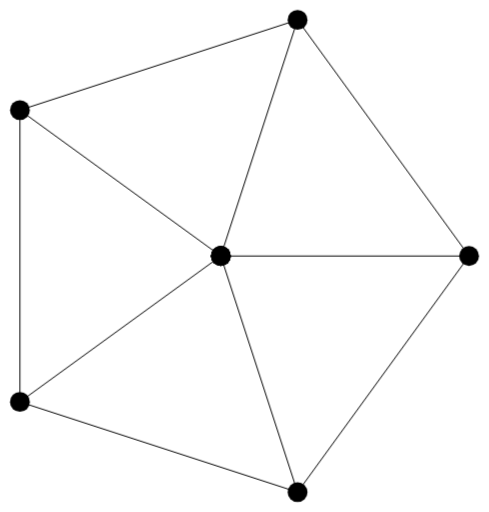
t = 0.00 s
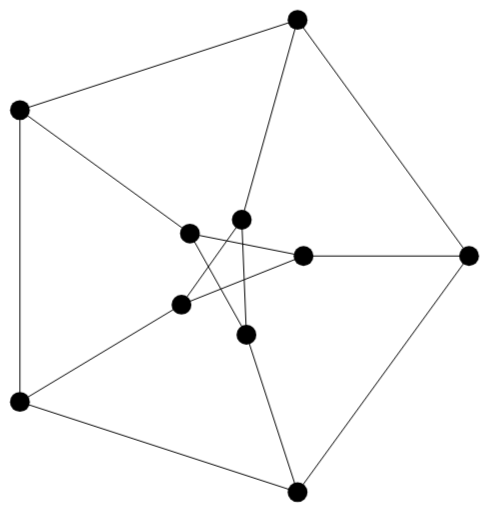
t = 1.00 s
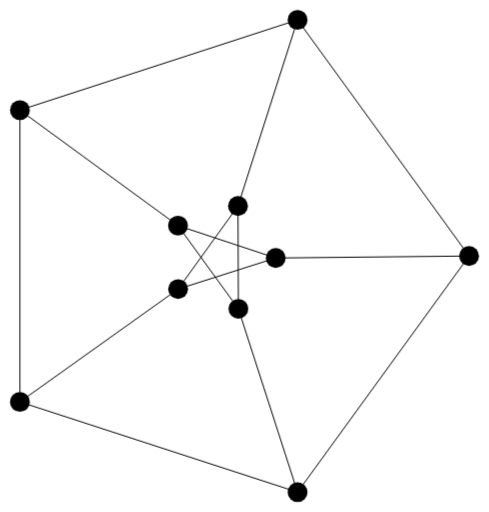
t = 2.00 s
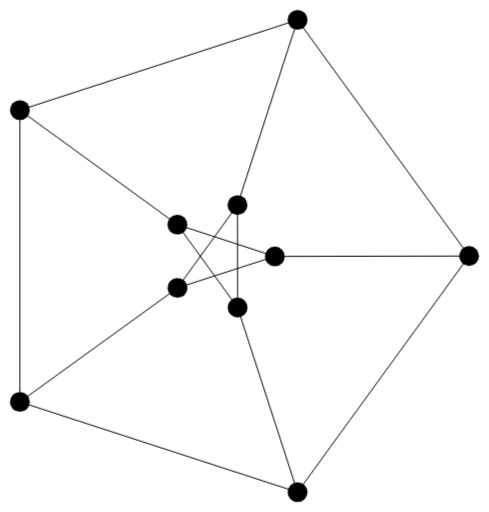
t = 3.00 s
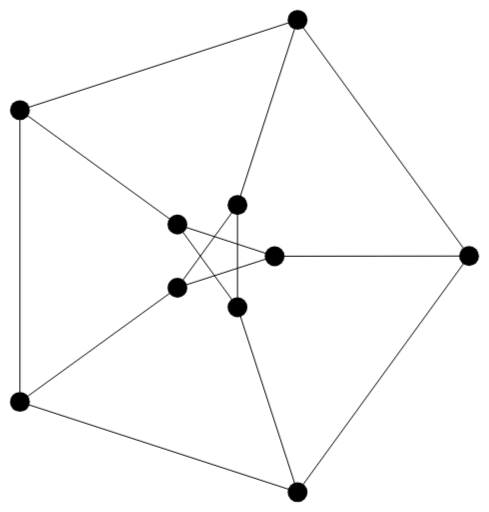
t = 4.00 s
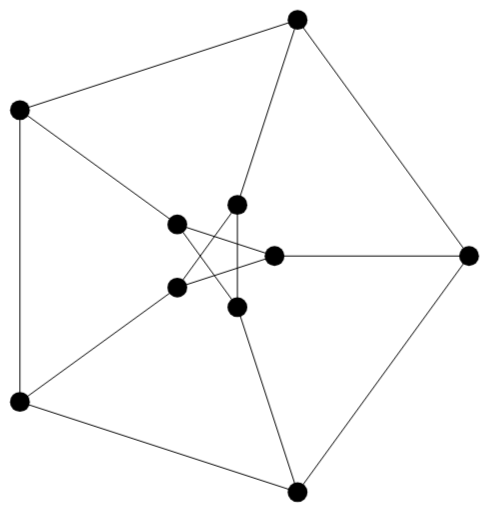
t = 5.00 s

The animated SVG that drew these frames (rendered in a browser with its animation timeline set to each time). Animation: 12 CSS @keyframes rules; one cycle of 6.00 s, repeats indefinitely.

<svg viewBox="0 0 492.299988 515.599976" xmlns="http://www.w3.org/2000/svg">
	<style type="text/css">
		<![CDATA[
			#frame_0 {
				animation-name: anim_0;
			}
			#frame_1 {
				animation-name: anim_1;
			}
			#frame_10 {
				animation-name: anim_10;
			}
			#frame_11 {
				animation-name: anim_11;
			}
			#frame_2 {
				animation-name: anim_2;
			}
			#frame_3 {
				animation-name: anim_3;
			}
			#frame_4 {
				animation-name: anim_4;
			}
			#frame_5 {
				animation-name: anim_5;
			}
			#frame_6 {
				animation-name: anim_6;
			}
			#frame_7 {
				animation-name: anim_7;
			}
			#frame_8 {
				animation-name: anim_8;
			}
			#frame_9 {
				animation-name: anim_9;
			}
			svg.animated {
				animation-duration: 6.000000s;
				animation-iteration-count: infinite;
				animation-timing-function: step-end;
				opacity: 0;
			}
			@keyframes anim_0 {
				0% {
					opacity: 0;
				}
				0.000000% {
					opacity: 1;
				}
				8.333333% {
					opacity: 0;
				}
			}
			@keyframes anim_1 {
				0% {
					opacity: 0;
				}
				16.666667% {
					opacity: 0;
				}
				8.333333% {
					opacity: 1;
				}
			}
			@keyframes anim_10 {
				0% {
					opacity: 0;
				}
				83.333333% {
					opacity: 1;
				}
				91.666667% {
					opacity: 0;
				}
			}
			@keyframes anim_11 {
				0% {
					opacity: 0;
				}
				100.000000% {
					opacity: 0;
				}
				91.666667% {
					opacity: 1;
				}
			}
			@keyframes anim_2 {
				0% {
					opacity: 0;
				}
				16.666667% {
					opacity: 1;
				}
				25.000000% {
					opacity: 0;
				}
			}
			@keyframes anim_3 {
				0% {
					opacity: 0;
				}
				25.000000% {
					opacity: 1;
				}
				33.333333% {
					opacity: 0;
				}
			}
			@keyframes anim_4 {
				0% {
					opacity: 0;
				}
				33.333333% {
					opacity: 1;
				}
				41.666667% {
					opacity: 0;
				}
			}
			@keyframes anim_5 {
				0% {
					opacity: 0;
				}
				41.666667% {
					opacity: 1;
				}
				50.000000% {
					opacity: 0;
				}
			}
			@keyframes anim_6 {
				0% {
					opacity: 0;
				}
				50.000000% {
					opacity: 1;
				}
				58.333333% {
					opacity: 0;
				}
			}
			@keyframes anim_7 {
				0% {
					opacity: 0;
				}
				58.333333% {
					opacity: 1;
				}
				66.666667% {
					opacity: 0;
				}
			}
			@keyframes anim_8 {
				0% {
					opacity: 0;
				}
				66.666667% {
					opacity: 1;
				}
				75.000000% {
					opacity: 0;
				}
			}
			@keyframes anim_9 {
				0% {
					opacity: 0;
				}
				75.000000% {
					opacity: 1;
				}
				83.333333% {
					opacity: 0;
				}
			}
		]]>
	</style>
	<svg class="animated" height="515.6" id="frame_0" viewBox="-222.3 -257.8 492.3 515.6" width="492.3" x="0.0" xmlns="http://www.w3.org/2000/svg" y="0.0">
		<g stroke="black" stroke-width="1px">
			<line x1="250.0" x2="77.3" y1="0.0" y2="237.8" />
			<line x1="77.3" x2="-202.3" y1="237.8" y2="146.9" />
			<line x1="-202.3" x2="-202.3" y1="146.9" y2="-146.9" />
			<line x1="-202.3" x2="77.3" y1="-146.9" y2="-237.8" />
			<line x1="77.3" x2="250.0" y1="-237.8" y2="0.0" />
			<line x1="250.0" x2="0.0" y1="0.0" y2="0.0" />
			<line x1="77.3" x2="0.0" y1="237.8" y2="0.0" />
			<line x1="-202.3" x2="0.0" y1="146.9" y2="0.0" />
			<line x1="-202.3" x2="0.0" y1="-146.9" y2="0.0" />
			<line x1="77.3" x2="0.0" y1="-237.8" y2="0.0" />
			<line x1="0.0" x2="0.0" y1="0.0" y2="0.0" />
			<line x1="0.0" x2="0.0" y1="0.0" y2="0.0" />
			<line x1="0.0" x2="0.0" y1="0.0" y2="0.0" />
			<line x1="0.0" x2="0.0" y1="0.0" y2="0.0" />
			<line x1="0.0" x2="0.0" y1="0.0" y2="0.0" />
		</g>
		<g>
			<circle cx="250.0" cy="0.0" r="10.0" />
			<circle cx="77.3" cy="237.8" r="10.0" />
			<circle cx="-202.3" cy="146.9" r="10.0" />
			<circle cx="-202.3" cy="-146.9" r="10.0" />
			<circle cx="77.3" cy="-237.8" r="10.0" />
			<circle cx="0.0" cy="0.0" r="10.0" />
			<circle cx="0.0" cy="0.0" r="10.0" />
			<circle cx="0.0" cy="0.0" r="10.0" />
			<circle cx="0.0" cy="0.0" r="10.0" />
			<circle cx="0.0" cy="0.0" r="10.0" />
		</g>
	</svg>
	<svg class="animated" height="515.6" id="frame_1" viewBox="-222.3 -257.8 492.3 515.6" width="492.3" x="0.0" xmlns="http://www.w3.org/2000/svg" y="0.0">
		<g stroke="black" stroke-width="1px">
			<line x1="250.0" x2="77.3" y1="0.0" y2="237.8" />
			<line x1="77.3" x2="-202.3" y1="237.8" y2="146.9" />
			<line x1="-202.3" x2="-202.3" y1="146.9" y2="-146.9" />
			<line x1="-202.3" x2="77.3" y1="-146.9" y2="-237.8" />
			<line x1="77.3" x2="250.0" y1="-237.8" y2="0.0" />
			<line x1="250.0" x2="83.3" y1="0.0" y2="0.0" />
			<line x1="77.3" x2="25.8" y1="237.8" y2="79.3" />
			<line x1="-202.3" x2="-39.6" y1="146.9" y2="49.0" />
			<line x1="-202.3" x2="-31.1" y1="-146.9" y2="-22.6" />
			<line x1="77.3" x2="21.1" y1="-237.8" y2="-36.5" />
			<line x1="83.3" x2="-39.6" y1="0.0" y2="49.0" />
			<line x1="83.3" x2="-31.1" y1="0.0" y2="-22.6" />
			<line x1="25.8" x2="-31.1" y1="79.3" y2="-22.6" />
			<line x1="25.8" x2="21.1" y1="79.3" y2="-36.5" />
			<line x1="-39.6" x2="21.1" y1="49.0" y2="-36.5" />
		</g>
		<g>
			<circle cx="250.0" cy="0.0" r="10.0" />
			<circle cx="77.3" cy="237.8" r="10.0" />
			<circle cx="-202.3" cy="146.9" r="10.0" />
			<circle cx="-202.3" cy="-146.9" r="10.0" />
			<circle cx="77.3" cy="-237.8" r="10.0" />
			<circle cx="83.3" cy="0.0" r="10.0" />
			<circle cx="25.8" cy="79.3" r="10.0" />
			<circle cx="-39.6" cy="49.0" r="10.0" />
			<circle cx="-31.1" cy="-22.6" r="10.0" />
			<circle cx="21.1" cy="-36.5" r="10.0" />
		</g>
	</svg>
	<svg class="animated" height="515.6" id="frame_2" viewBox="-222.3 -257.8 492.3 515.6" width="492.3" x="0.0" xmlns="http://www.w3.org/2000/svg" y="0.0">
		<g stroke="black" stroke-width="1px">
			<line x1="250.0" x2="77.3" y1="0.0" y2="237.8" />
			<line x1="77.3" x2="-202.3" y1="237.8" y2="146.9" />
			<line x1="-202.3" x2="-202.3" y1="146.9" y2="-146.9" />
			<line x1="-202.3" x2="77.3" y1="-146.9" y2="-237.8" />
			<line x1="77.3" x2="250.0" y1="-237.8" y2="0.0" />
			<line x1="250.0" x2="59.8" y1="0.0" y2="8.8" />
			<line x1="77.3" x2="22.4" y1="237.8" y2="59.6" />
			<line x1="-202.3" x2="-40.5" y1="146.9" y2="39.7" />
			<line x1="-202.3" x2="-40.0" y1="-146.9" y2="-26.2" />
			<line x1="77.3" x2="19.7" y1="-237.8" y2="-46.2" />
			<line x1="59.8" x2="-40.5" y1="8.8" y2="39.7" />
			<line x1="59.8" x2="-40.0" y1="8.8" y2="-26.2" />
			<line x1="22.4" x2="-40.0" y1="59.6" y2="-26.2" />
			<line x1="22.4" x2="19.7" y1="59.6" y2="-46.2" />
			<line x1="-40.5" x2="19.7" y1="39.7" y2="-46.2" />
		</g>
		<g>
			<circle cx="250.0" cy="0.0" r="10.0" />
			<circle cx="77.3" cy="237.8" r="10.0" />
			<circle cx="-202.3" cy="146.9" r="10.0" />
			<circle cx="-202.3" cy="-146.9" r="10.0" />
			<circle cx="77.3" cy="-237.8" r="10.0" />
			<circle cx="59.8" cy="8.8" r="10.0" />
			<circle cx="22.4" cy="59.6" r="10.0" />
			<circle cx="-40.5" cy="39.7" r="10.0" />
			<circle cx="-40.0" cy="-26.2" r="10.0" />
			<circle cx="19.7" cy="-46.2" r="10.0" />
		</g>
	</svg>
	<svg class="animated" height="515.6" id="frame_3" viewBox="-222.3 -257.8 492.3 515.6" width="492.3" x="0.0" xmlns="http://www.w3.org/2000/svg" y="0.0">
		<g stroke="black" stroke-width="1px">
			<line x1="250.0" x2="77.3" y1="0.0" y2="237.8" />
			<line x1="77.3" x2="-202.3" y1="237.8" y2="146.9" />
			<line x1="-202.3" x2="-202.3" y1="146.9" y2="-146.9" />
			<line x1="-202.3" x2="77.3" y1="-146.9" y2="-237.8" />
			<line x1="77.3" x2="250.0" y1="-237.8" y2="0.0" />
			<line x1="250.0" x2="56.5" y1="0.0" y2="4.5" />
			<line x1="77.3" x2="19.0" y1="237.8" y2="55.1" />
			<line x1="-202.3" x2="-42.0" y1="146.9" y2="35.1" />
			<line x1="-202.3" x2="-42.2" y1="-146.9" y2="-29.1" />
			<line x1="77.3" x2="18.1" y1="-237.8" y2="-49.2" />
			<line x1="56.5" x2="-42.0" y1="4.5" y2="35.1" />
			<line x1="56.5" x2="-42.2" y1="4.5" y2="-29.1" />
			<line x1="19.0" x2="-42.2" y1="55.1" y2="-29.1" />
			<line x1="19.0" x2="18.1" y1="55.1" y2="-49.2" />
			<line x1="-42.0" x2="18.1" y1="35.1" y2="-49.2" />
		</g>
		<g>
			<circle cx="250.0" cy="0.0" r="10.0" />
			<circle cx="77.3" cy="237.8" r="10.0" />
			<circle cx="-202.3" cy="146.9" r="10.0" />
			<circle cx="-202.3" cy="-146.9" r="10.0" />
			<circle cx="77.3" cy="-237.8" r="10.0" />
			<circle cx="56.5" cy="4.5" r="10.0" />
			<circle cx="19.0" cy="55.1" r="10.0" />
			<circle cx="-42.0" cy="35.1" r="10.0" />
			<circle cx="-42.2" cy="-29.1" r="10.0" />
			<circle cx="18.1" cy="-49.2" r="10.0" />
		</g>
	</svg>
	<svg class="animated" height="515.6" id="frame_4" viewBox="-222.3 -257.8 492.3 515.6" width="492.3" x="0.0" xmlns="http://www.w3.org/2000/svg" y="0.0">
		<g stroke="black" stroke-width="1px">
			<line x1="250.0" x2="77.3" y1="0.0" y2="237.8" />
			<line x1="77.3" x2="-202.3" y1="237.8" y2="146.9" />
			<line x1="-202.3" x2="-202.3" y1="146.9" y2="-146.9" />
			<line x1="-202.3" x2="77.3" y1="-146.9" y2="-237.8" />
			<line x1="77.3" x2="250.0" y1="-237.8" y2="0.0" />
			<line x1="250.0" x2="55.3" y1="0.0" y2="2.0" />
			<line x1="77.3" x2="17.7" y1="237.8" y2="53.2" />
			<line x1="-202.3" x2="-43.0" y1="146.9" y2="33.3" />
			<line x1="-202.3" x2="-43.1" y1="-146.9" y2="-30.6" />
			<line x1="77.3" x2="17.3" y1="-237.8" y2="-50.4" />
			<line x1="55.3" x2="-43.0" y1="2.0" y2="33.3" />
			<line x1="55.3" x2="-43.1" y1="2.0" y2="-30.6" />
			<line x1="17.7" x2="-43.1" y1="53.2" y2="-30.6" />
			<line x1="17.7" x2="17.3" y1="53.2" y2="-50.4" />
			<line x1="-43.0" x2="17.3" y1="33.3" y2="-50.4" />
		</g>
		<g>
			<circle cx="250.0" cy="0.0" r="10.0" />
			<circle cx="77.3" cy="237.8" r="10.0" />
			<circle cx="-202.3" cy="146.9" r="10.0" />
			<circle cx="-202.3" cy="-146.9" r="10.0" />
			<circle cx="77.3" cy="-237.8" r="10.0" />
			<circle cx="55.3" cy="2.0" r="10.0" />
			<circle cx="17.7" cy="53.2" r="10.0" />
			<circle cx="-43.0" cy="33.3" r="10.0" />
			<circle cx="-43.1" cy="-30.6" r="10.0" />
			<circle cx="17.3" cy="-50.4" r="10.0" />
		</g>
	</svg>
	<svg class="animated" height="515.6" id="frame_5" viewBox="-222.3 -257.8 492.3 515.6" width="492.3" x="0.0" xmlns="http://www.w3.org/2000/svg" y="0.0">
		<g stroke="black" stroke-width="1px">
			<line x1="250.0" x2="77.3" y1="0.0" y2="237.8" />
			<line x1="77.3" x2="-202.3" y1="237.8" y2="146.9" />
			<line x1="-202.3" x2="-202.3" y1="146.9" y2="-146.9" />
			<line x1="-202.3" x2="77.3" y1="-146.9" y2="-237.8" />
			<line x1="77.3" x2="250.0" y1="-237.8" y2="0.0" />
			<line x1="250.0" x2="54.6" y1="0.0" y2="0.9" />
			<line x1="77.3" x2="17.2" y1="237.8" y2="52.2" />
			<line x1="-202.3" x2="-43.4" y1="146.9" y2="32.5" />
			<line x1="-202.3" x2="-43.5" y1="-146.9" y2="-31.3" />
			<line x1="77.3" x2="17.0" y1="-237.8" y2="-51.0" />
			<line x1="54.6" x2="-43.4" y1="0.9" y2="32.5" />
			<line x1="54.6" x2="-43.5" y1="0.9" y2="-31.3" />
			<line x1="17.2" x2="-43.5" y1="52.2" y2="-31.3" />
			<line x1="17.2" x2="17.0" y1="52.2" y2="-51.0" />
			<line x1="-43.4" x2="17.0" y1="32.5" y2="-51.0" />
		</g>
		<g>
			<circle cx="250.0" cy="0.0" r="10.0" />
			<circle cx="77.3" cy="237.8" r="10.0" />
			<circle cx="-202.3" cy="146.9" r="10.0" />
			<circle cx="-202.3" cy="-146.9" r="10.0" />
			<circle cx="77.3" cy="-237.8" r="10.0" />
			<circle cx="54.6" cy="0.9" r="10.0" />
			<circle cx="17.2" cy="52.2" r="10.0" />
			<circle cx="-43.4" cy="32.5" r="10.0" />
			<circle cx="-43.5" cy="-31.3" r="10.0" />
			<circle cx="17.0" cy="-51.0" r="10.0" />
		</g>
	</svg>
	<svg class="animated" height="515.6" id="frame_6" viewBox="-222.3 -257.8 492.3 515.6" width="492.3" x="0.0" xmlns="http://www.w3.org/2000/svg" y="0.0">
		<g stroke="black" stroke-width="1px">
			<line x1="250.0" x2="77.3" y1="0.0" y2="237.8" />
			<line x1="77.3" x2="-202.3" y1="237.8" y2="146.9" />
			<line x1="-202.3" x2="-202.3" y1="146.9" y2="-146.9" />
			<line x1="-202.3" x2="77.3" y1="-146.9" y2="-237.8" />
			<line x1="77.3" x2="250.0" y1="-237.8" y2="0.0" />
			<line x1="250.0" x2="54.4" y1="0.0" y2="0.4" />
			<line x1="77.3" x2="16.9" y1="237.8" y2="51.8" />
			<line x1="-202.3" x2="-43.6" y1="146.9" y2="32.1" />
			<line x1="-202.3" x2="-43.7" y1="-146.9" y2="-31.6" />
			<line x1="77.3" x2="16.8" y1="-237.8" y2="-51.3" />
			<line x1="54.4" x2="-43.6" y1="0.4" y2="32.1" />
			<line x1="54.4" x2="-43.7" y1="0.4" y2="-31.6" />
			<line x1="16.9" x2="-43.7" y1="51.8" y2="-31.6" />
			<line x1="16.9" x2="16.8" y1="51.8" y2="-51.3" />
			<line x1="-43.6" x2="16.8" y1="32.1" y2="-51.3" />
		</g>
		<g>
			<circle cx="250.0" cy="0.0" r="10.0" />
			<circle cx="77.3" cy="237.8" r="10.0" />
			<circle cx="-202.3" cy="146.9" r="10.0" />
			<circle cx="-202.3" cy="-146.9" r="10.0" />
			<circle cx="77.3" cy="-237.8" r="10.0" />
			<circle cx="54.4" cy="0.4" r="10.0" />
			<circle cx="16.9" cy="51.8" r="10.0" />
			<circle cx="-43.6" cy="32.1" r="10.0" />
			<circle cx="-43.7" cy="-31.6" r="10.0" />
			<circle cx="16.8" cy="-51.3" r="10.0" />
		</g>
	</svg>
	<svg class="animated" height="515.6" id="frame_7" viewBox="-222.3 -257.8 492.3 515.6" width="492.3" x="0.0" xmlns="http://www.w3.org/2000/svg" y="0.0">
		<g stroke="black" stroke-width="1px">
			<line x1="250.0" x2="77.3" y1="0.0" y2="237.8" />
			<line x1="77.3" x2="-202.3" y1="237.8" y2="146.9" />
			<line x1="-202.3" x2="-202.3" y1="146.9" y2="-146.9" />
			<line x1="-202.3" x2="77.3" y1="-146.9" y2="-237.8" />
			<line x1="77.3" x2="250.0" y1="-237.8" y2="0.0" />
			<line x1="250.0" x2="54.2" y1="0.0" y2="0.2" />
			<line x1="77.3" x2="16.8" y1="237.8" y2="51.6" />
			<line x1="-202.3" x2="-43.7" y1="146.9" y2="31.9" />
			<line x1="-202.3" x2="-43.7" y1="-146.9" y2="-31.7" />
			<line x1="77.3" x2="16.8" y1="-237.8" y2="-51.4" />
			<line x1="54.2" x2="-43.7" y1="0.2" y2="31.9" />
			<line x1="54.2" x2="-43.7" y1="0.2" y2="-31.7" />
			<line x1="16.8" x2="-43.7" y1="51.6" y2="-31.7" />
			<line x1="16.8" x2="16.8" y1="51.6" y2="-51.4" />
			<line x1="-43.7" x2="16.8" y1="31.9" y2="-51.4" />
		</g>
		<g>
			<circle cx="250.0" cy="0.0" r="10.0" />
			<circle cx="77.3" cy="237.8" r="10.0" />
			<circle cx="-202.3" cy="146.9" r="10.0" />
			<circle cx="-202.3" cy="-146.9" r="10.0" />
			<circle cx="77.3" cy="-237.8" r="10.0" />
			<circle cx="54.2" cy="0.2" r="10.0" />
			<circle cx="16.8" cy="51.6" r="10.0" />
			<circle cx="-43.7" cy="31.9" r="10.0" />
			<circle cx="-43.7" cy="-31.7" r="10.0" />
			<circle cx="16.8" cy="-51.4" r="10.0" />
		</g>
	</svg>
	<svg class="animated" height="515.6" id="frame_8" viewBox="-222.3 -257.8 492.3 515.6" width="492.3" x="0.0" xmlns="http://www.w3.org/2000/svg" y="0.0">
		<g stroke="black" stroke-width="1px">
			<line x1="250.0" x2="77.3" y1="0.0" y2="237.8" />
			<line x1="77.3" x2="-202.3" y1="237.8" y2="146.9" />
			<line x1="-202.3" x2="-202.3" y1="146.9" y2="-146.9" />
			<line x1="-202.3" x2="77.3" y1="-146.9" y2="-237.8" />
			<line x1="77.3" x2="250.0" y1="-237.8" y2="0.0" />
			<line x1="250.0" x2="54.2" y1="0.0" y2="0.1" />
			<line x1="77.3" x2="16.8" y1="237.8" y2="51.6" />
			<line x1="-202.3" x2="-43.8" y1="146.9" y2="31.9" />
			<line x1="-202.3" x2="-43.8" y1="-146.9" y2="-31.8" />
			<line x1="77.3" x2="16.8" y1="-237.8" y2="-51.4" />
			<line x1="54.2" x2="-43.8" y1="0.1" y2="31.9" />
			<line x1="54.2" x2="-43.8" y1="0.1" y2="-31.8" />
			<line x1="16.8" x2="-43.8" y1="51.6" y2="-31.8" />
			<line x1="16.8" x2="16.8" y1="51.6" y2="-51.4" />
			<line x1="-43.8" x2="16.8" y1="31.9" y2="-51.4" />
		</g>
		<g>
			<circle cx="250.0" cy="0.0" r="10.0" />
			<circle cx="77.3" cy="237.8" r="10.0" />
			<circle cx="-202.3" cy="146.9" r="10.0" />
			<circle cx="-202.3" cy="-146.9" r="10.0" />
			<circle cx="77.3" cy="-237.8" r="10.0" />
			<circle cx="54.2" cy="0.1" r="10.0" />
			<circle cx="16.8" cy="51.6" r="10.0" />
			<circle cx="-43.8" cy="31.9" r="10.0" />
			<circle cx="-43.8" cy="-31.8" r="10.0" />
			<circle cx="16.8" cy="-51.4" r="10.0" />
		</g>
	</svg>
	<svg class="animated" height="515.6" id="frame_9" viewBox="-222.3 -257.8 492.3 515.6" width="492.3" x="0.0" xmlns="http://www.w3.org/2000/svg" y="0.0">
		<g stroke="black" stroke-width="1px">
			<line x1="250.0" x2="77.3" y1="0.0" y2="237.8" />
			<line x1="77.3" x2="-202.3" y1="237.8" y2="146.9" />
			<line x1="-202.3" x2="-202.3" y1="146.9" y2="-146.9" />
			<line x1="-202.3" x2="77.3" y1="-146.9" y2="-237.8" />
			<line x1="77.3" x2="250.0" y1="-237.8" y2="0.0" />
			<line x1="250.0" x2="54.2" y1="0.0" y2="0.0" />
			<line x1="77.3" x2="16.7" y1="237.8" y2="51.5" />
			<line x1="-202.3" x2="-43.8" y1="146.9" y2="31.8" />
			<line x1="-202.3" x2="-43.8" y1="-146.9" y2="-31.8" />
			<line x1="77.3" x2="16.7" y1="-237.8" y2="-51.5" />
			<line x1="54.2" x2="-43.8" y1="0.0" y2="31.8" />
			<line x1="54.2" x2="-43.8" y1="0.0" y2="-31.8" />
			<line x1="16.7" x2="-43.8" y1="51.5" y2="-31.8" />
			<line x1="16.7" x2="16.7" y1="51.5" y2="-51.5" />
			<line x1="-43.8" x2="16.7" y1="31.8" y2="-51.5" />
		</g>
		<g>
			<circle cx="250.0" cy="0.0" r="10.0" />
			<circle cx="77.3" cy="237.8" r="10.0" />
			<circle cx="-202.3" cy="146.9" r="10.0" />
			<circle cx="-202.3" cy="-146.9" r="10.0" />
			<circle cx="77.3" cy="-237.8" r="10.0" />
			<circle cx="54.2" cy="0.0" r="10.0" />
			<circle cx="16.7" cy="51.5" r="10.0" />
			<circle cx="-43.8" cy="31.8" r="10.0" />
			<circle cx="-43.8" cy="-31.8" r="10.0" />
			<circle cx="16.7" cy="-51.5" r="10.0" />
		</g>
	</svg>
	<svg class="animated" height="515.6" id="frame_10" viewBox="-222.3 -257.8 492.3 515.6" width="492.3" x="0.0" xmlns="http://www.w3.org/2000/svg" y="0.0">
		<g stroke="black" stroke-width="1px">
			<line x1="250.0" x2="77.3" y1="0.0" y2="237.8" />
			<line x1="77.3" x2="-202.3" y1="237.8" y2="146.9" />
			<line x1="-202.3" x2="-202.3" y1="146.9" y2="-146.9" />
			<line x1="-202.3" x2="77.3" y1="-146.9" y2="-237.8" />
			<line x1="77.3" x2="250.0" y1="-237.8" y2="0.0" />
			<line x1="250.0" x2="54.1" y1="0.0" y2="0.0" />
			<line x1="77.3" x2="16.7" y1="237.8" y2="51.5" />
			<line x1="-202.3" x2="-43.8" y1="146.9" y2="31.8" />
			<line x1="-202.3" x2="-43.8" y1="-146.9" y2="-31.8" />
			<line x1="77.3" x2="16.7" y1="-237.8" y2="-51.5" />
			<line x1="54.1" x2="-43.8" y1="0.0" y2="31.8" />
			<line x1="54.1" x2="-43.8" y1="0.0" y2="-31.8" />
			<line x1="16.7" x2="-43.8" y1="51.5" y2="-31.8" />
			<line x1="16.7" x2="16.7" y1="51.5" y2="-51.5" />
			<line x1="-43.8" x2="16.7" y1="31.8" y2="-51.5" />
		</g>
		<g>
			<circle cx="250.0" cy="0.0" r="10.0" />
			<circle cx="77.3" cy="237.8" r="10.0" />
			<circle cx="-202.3" cy="146.9" r="10.0" />
			<circle cx="-202.3" cy="-146.9" r="10.0" />
			<circle cx="77.3" cy="-237.8" r="10.0" />
			<circle cx="54.1" cy="0.0" r="10.0" />
			<circle cx="16.7" cy="51.5" r="10.0" />
			<circle cx="-43.8" cy="31.8" r="10.0" />
			<circle cx="-43.8" cy="-31.8" r="10.0" />
			<circle cx="16.7" cy="-51.5" r="10.0" />
		</g>
	</svg>
	<svg class="animated" height="515.6" id="frame_11" viewBox="-222.3 -257.8 492.3 515.6" width="492.3" x="0.0" xmlns="http://www.w3.org/2000/svg" y="0.0">
		<g stroke="black" stroke-width="1px">
			<line x1="250.0" x2="77.3" y1="0.0" y2="237.8" />
			<line x1="77.3" x2="-202.3" y1="237.8" y2="146.9" />
			<line x1="-202.3" x2="-202.3" y1="146.9" y2="-146.9" />
			<line x1="-202.3" x2="77.3" y1="-146.9" y2="-237.8" />
			<line x1="77.3" x2="250.0" y1="-237.8" y2="0.0" />
			<line x1="250.0" x2="54.1" y1="0.0" y2="0.0" />
			<line x1="77.3" x2="16.7" y1="237.8" y2="51.5" />
			<line x1="-202.3" x2="-43.8" y1="146.9" y2="31.8" />
			<line x1="-202.3" x2="-43.8" y1="-146.9" y2="-31.8" />
			<line x1="77.3" x2="16.7" y1="-237.8" y2="-51.5" />
			<line x1="54.1" x2="-43.8" y1="0.0" y2="31.8" />
			<line x1="54.1" x2="-43.8" y1="0.0" y2="-31.8" />
			<line x1="16.7" x2="-43.8" y1="51.5" y2="-31.8" />
			<line x1="16.7" x2="16.7" y1="51.5" y2="-51.5" />
			<line x1="-43.8" x2="16.7" y1="31.8" y2="-51.5" />
		</g>
		<g>
			<circle cx="250.0" cy="0.0" r="10.0" />
			<circle cx="77.3" cy="237.8" r="10.0" />
			<circle cx="-202.3" cy="146.9" r="10.0" />
			<circle cx="-202.3" cy="-146.9" r="10.0" />
			<circle cx="77.3" cy="-237.8" r="10.0" />
			<circle cx="54.1" cy="0.0" r="10.0" />
			<circle cx="16.7" cy="51.5" r="10.0" />
			<circle cx="-43.8" cy="31.8" r="10.0" />
			<circle cx="-43.8" cy="-31.8" r="10.0" />
			<circle cx="16.7" cy="-51.5" r="10.0" />
		</g>
	</svg>
</svg>